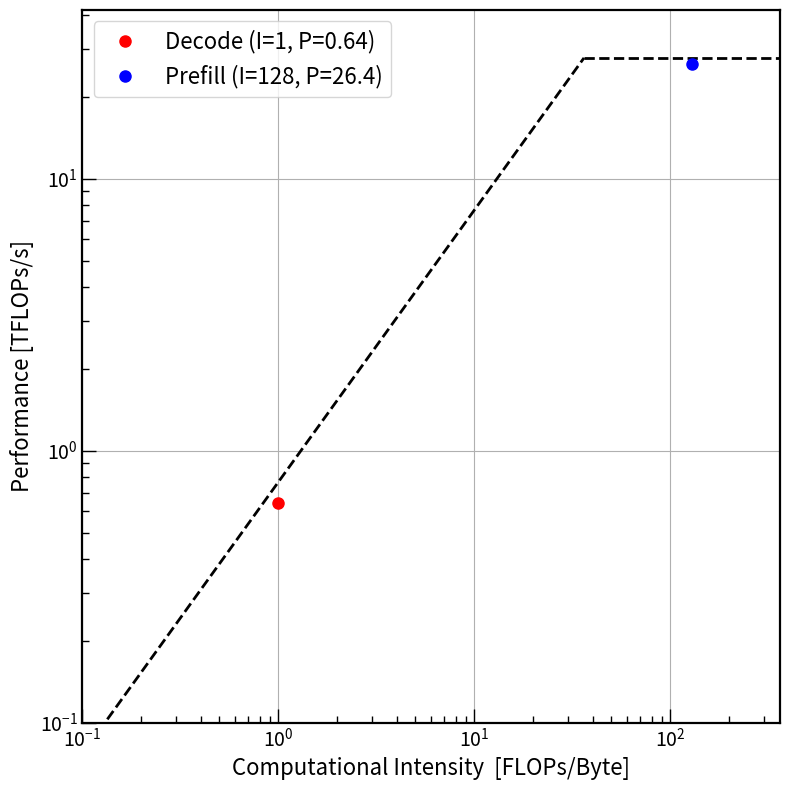

This chart was generated by the following Python code:
#!/usr/bin/env python3
"""
plot_roofline.py
"""


import argparse
import matplotlib
import matplotlib.pyplot as plt


matplotlib.use("Agg")

A5000_BANDWIDTH = 768.
A5000_PEAK = 27.8

N150_BANDWIDTH = 288.
N150_PEAK = 74.

DEFAULT_BANDWIDTH = A5000_BANDWIDTH
DEFAULT_PEAK = A5000_PEAK


def parse_args():
    parser = argparse.ArgumentParser()
    parser.add_argument(
        "-b", "--bandwidth", default=DEFAULT_BANDWIDTH, type=float,
        help="Memory bandwidth in GB/s.",
    )
    parser.add_argument(
        "-p", "--peak", default=DEFAULT_PEAK, type=float,
        help="Peak compute performance in TFLOPs/s.",
    )
    return parser.parse_args()


def plot_roofline(bandwidth, peak, mem_unit=2, log=True):
    # mem_unit is bytes per mop
    I_c = peak / bandwidth  # TFLOPs/GB
    I_c = I_c * 1e3  # FLOPs/B

    if log:
        # for log-log scale
        min_x = 1e-1
        min_y = 1e-1
        max_x = 10.0 * I_c
        max_y = 1.5 * peak
    else:
        # for linear scale
        min_x = 0.0
        min_y = 0.0
        max_x = 2.0 * I_c
        max_y = 1.2 * peak

    x_memory_bound = [0.0, I_c]
    y_memory_bound = [0.0, peak]
    x_compute_bound = [I_c, max_x]
    y_compute_bound = [peak, peak]

    # User should also provide the model and measurements of the rates 
    N_params = 8e9
#    R_decode = 20.   # tokens/s
    R_decode = 40.   # tokens/s

#    I_decode = 2e-3  # TFLOPs/GB   TODO: should this be 1 or 2 * 1e-3?
    I_decode = 1.0  # FLOPs/B
    P_decode = 2 * N_params * R_decode  # FLOPs/s
    P_decode = P_decode * 1e-12  # TFLOPs

#    batch_size = 256  # TODO: this is a placeholder
    batch_size = 128  # TODO: this is a placeholder
    efficiency = 0.95  # TODO: this is a placeholder
    C_f = 2 * N_params
    R_prefill = peak * 1e12 / (C_f*batch_size) * efficiency  # tokens/s  # TODO: this is a placeholder
    I_prefill = I_decode * batch_size  # TODO: this is a placeholder
    P_prefill = C_f * batch_size * R_prefill  # FLOPs/s
    P_prefill = P_prefill * 1e-12  # TFLOPs
    print("R_prefill = ", R_prefill)
    print("I_prefill = ", I_prefill)
    print("P_prefill = ", P_prefill)

    fig, ax = plt.subplots(figsize=(8, 8))
    ax.plot(
        x_memory_bound,
        y_memory_bound,
        color="black",
        linewidth=2,
        linestyle="dashed",
    )
    ax.plot(
        x_compute_bound,
        y_compute_bound,
        color="black",
        linewidth=2,
        linestyle="dashed",
    )

    ax.plot(
        I_decode,
        P_decode,
        color="red",
        marker="o",
        markersize=8,
        linestyle="None",
        label="Decode (I=%.3g, P=%.3g)" % (I_decode, P_decode),
    )
    ax.plot(
        I_prefill,
        P_prefill,
        color="blue",
        marker="o",
        markersize=8,
        linestyle="None",
        label="Prefill (I=%.3g, P=%.3g)" % (I_prefill, P_prefill),
    )

    ax.set_xlabel("Computational Intensity  [FLOPs/Byte]", fontsize=16)
    ax.set_ylabel("Performance [TFLOPs/s]", fontsize=16)
    if log:
        ax.set_xscale("log")
        ax.set_yscale("log")
    ax.set_xlim([min_x, max_x])
    ax.set_ylim([min_y, max_y])

    plt.setp(ax.spines.values(), linewidth=1.6)
    plt.grid()
    ax.tick_params(axis="both", which="major", length=10, width=1, labelsize=14)
    ax.tick_params(axis="both", which="minor", length=5, width=1, labelsize=10)
    ax.xaxis.set_tick_params(direction="in", which="both")
    ax.yaxis.set_tick_params(direction="in", which="both")

    ax.legend(fontsize=16, loc="upper left")
    plt.tight_layout()
    plt.savefig("roofline.png")


def main():
    args = parse_args()
    bandwidth = args.bandwidth
    peak = args.peak
    plot_roofline(bandwidth=bandwidth, peak=peak)


if __name__ == "__main__":
    main()
